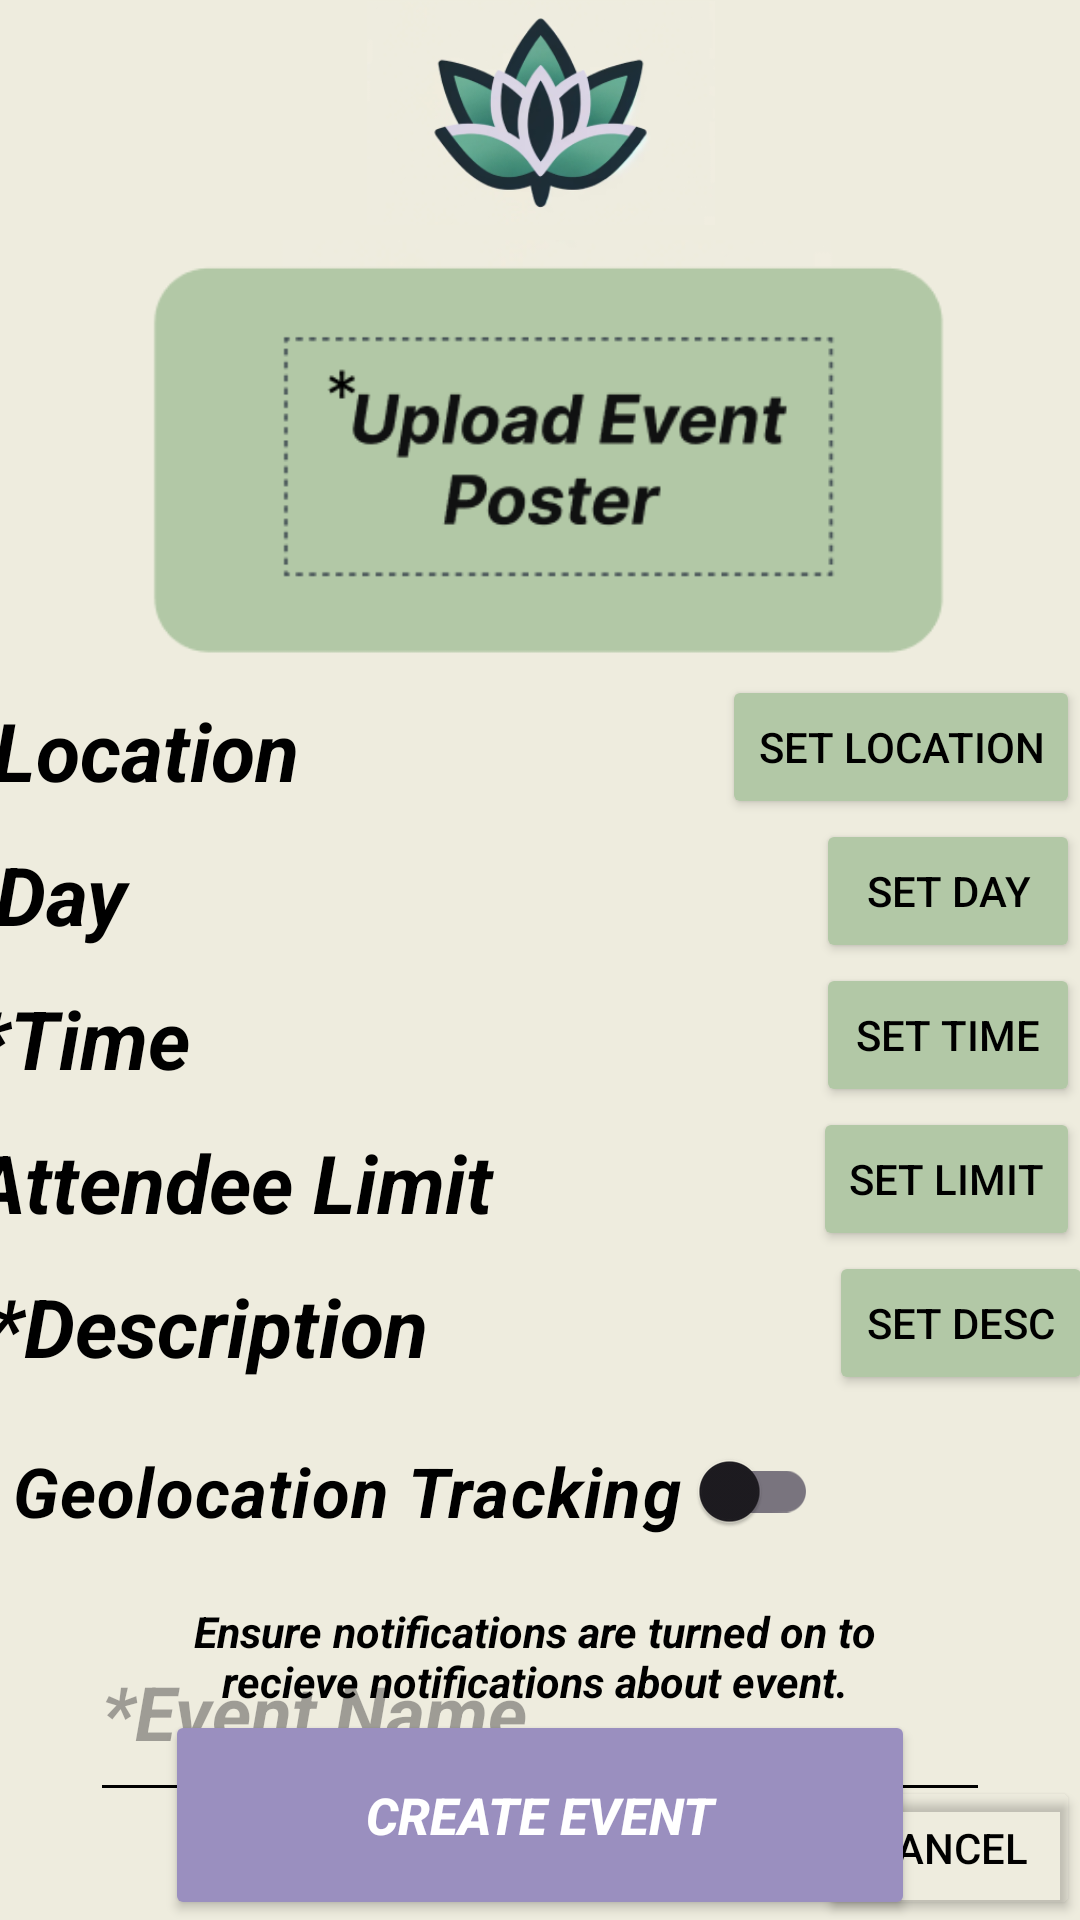

Here is an Android app screen rendered from its layout file. Give the layout XML and the strings, colors and styles it references.
<!-- AndroidManifest.xml: application theme Theme.MergeFault -->
<!-- res/layout/organizer_add_event_details.xml -->
<androidx.constraintlayout.widget.ConstraintLayout xmlns:android="http://schemas.android.com/apk/res/android"
    xmlns:app="http://schemas.android.com/apk/res-auto"
    xmlns:tools="http://schemas.android.com/tools"
    android:layout_width="match_parent"
    android:layout_height="match_parent"
    android:id="@+id/organizerAddEventDetails"
    android:background="#EEECDE">


    <ImageView
        android:id="@+id/logoImageView"
        android:layout_width="wrap_content"
        android:layout_height="75sp"
        android:src="@drawable/logo"
        android:clickable="true"
        app:layout_constraintEnd_toEndOf="parent"
        app:layout_constraintStart_toStartOf="parent"
        app:layout_constraintTop_toTopOf="parent" />


    <ImageView
        android:id="@+id/eventPosterImageView"
        android:layout_width="284dp"
        android:layout_height="150dp"
        android:clickable="true"
        android:src="@drawable/img"
        app:layout_constraintEnd_toEndOf="parent"
        app:layout_constraintStart_toStartOf="parent"
        app:layout_constraintTop_toBottomOf="@+id/logoImageView" />

    <Button
        android:id="@+id/cancelButton"
        android:layout_width="wrap_content"
        android:layout_height="wrap_content"
        android:backgroundTint="#00FFFFFF"
        android:text="Cancel"
        android:textColor="@color/black"
        android:textSize="14sp"
        app:layout_constraintBottom_toBottomOf="parent"
        app:layout_constraintEnd_toEndOf="parent" />


    <EditText
        android:id="@+id/eventNameEditText"
        android:layout_width="300sp"
        android:layout_height="70dp"
        android:layout_marginTop="12dp"
        android:autoSizeTextType="uniform"
        android:backgroundTint="@color/black"
        android:hint="*Event Name"
        android:textColor="@color/black"
        android:textSize="25sp"
        android:textStyle="bold|italic"
        app:layout_constraintEnd_toEndOf="parent"
        app:layout_constraintStart_toStartOf="parent"
        app:layout_constraintTop_toBottomOf="@+id/switch1" />


    <TextView
        android:id="@+id/locationText"
        android:layout_width="270dp"
        android:layout_height="36dp"
        android:layout_marginStart="4dp"
        android:layout_marginTop="7dp"
        android:layout_marginEnd="4dp"
        android:autoSizeTextType="uniform"
        android:backgroundTint="@color/black"
        android:text="*Location"
        android:textColor="@color/black"
        android:textSize="25sp"
        android:textStyle="bold|italic"
        app:layout_constraintEnd_toStartOf="@+id/locationSetButton"
        app:layout_constraintStart_toStartOf="parent"
        app:layout_constraintTop_toBottomOf="@+id/eventPosterImageView" />

    <TextView
        android:id="@+id/notifText"
        android:layout_width="270dp"
        android:layout_height="36dp"
        android:layout_marginEnd="4dp"
        android:autoSizeTextType="uniform"
        android:backgroundTint="@color/black"
        android:text="Ensure notifications are turned on to recieve notifications about event."
        android:textColor="@color/black"
        android:textSize="14sp"
        android:gravity="center"
        android:textStyle="bold|italic"
        app:layout_constraintBottom_toTopOf="@+id/createEventButton"
        app:layout_constraintEnd_toEndOf="parent"
        app:layout_constraintStart_toStartOf="parent" />

    <TextView
        android:id="@+id/dayText"
        android:layout_width="300dp"
        android:layout_height="36dp"
        android:layout_marginStart="4dp"
        android:layout_marginTop="12dp"
        android:layout_marginEnd="4dp"
        android:autoSizeTextType="uniform"
        android:backgroundTint="@color/black"
        android:text="*Day"
        android:textColor="@color/black"
        android:textSize="25sp"
        android:textStyle="bold|italic"
        app:layout_constraintEnd_toStartOf="@+id/datSetButton"
        app:layout_constraintStart_toStartOf="parent"
        app:layout_constraintTop_toBottomOf="@+id/locationText" />

    <TextView
        android:id="@+id/timeText"
        android:layout_width="290sp"
        android:layout_height="36dp"
        android:layout_marginStart="4dp"
        android:layout_marginTop="12dp"
        android:layout_marginEnd="4dp"
        android:autoSizeTextType="uniform"
        android:backgroundTint="@color/black"
        android:text="*Time"
        android:textColor="@color/black"
        android:textSize="25sp"
        android:textStyle="bold|italic"
        app:layout_constraintEnd_toStartOf="@+id/timeSetButton"
        app:layout_constraintStart_toStartOf="parent"
        app:layout_constraintTop_toBottomOf="@+id/dayText" />


    <TextView
        android:id="@+id/attendeeLimitText"
        android:layout_width="290sp"
        android:layout_height="36dp"
        android:layout_marginStart="4dp"
        android:layout_marginTop="12dp"
        android:layout_marginEnd="4dp"
        android:autoSizeTextType="uniform"
        android:backgroundTint="@color/black"
        android:text="Attendee Limit"
        android:textColor="@color/black"
        android:textSize="25sp"
        android:textStyle="bold|italic"
        app:layout_constraintEnd_toStartOf="@+id/attendeeLimitSetButton"
        app:layout_constraintStart_toStartOf="parent"
        app:layout_constraintTop_toBottomOf="@+id/timeText" />

    <TextView
        android:id="@+id/descriptionText"
        android:layout_width="285dp"
        android:layout_height="36dp"
        android:layout_marginStart="4dp"
        android:layout_marginTop="12dp"
        android:layout_marginEnd="4dp"
        android:autoSizeTextType="uniform"
        android:backgroundTint="@color/black"
        android:text="*Description"
        android:textColor="@color/black"
        android:textSize="25sp"
        android:textStyle="bold|italic"
        app:layout_constraintEnd_toStartOf="@+id/descriptionSetButton"
        app:layout_constraintStart_toStartOf="parent"
        app:layout_constraintTop_toBottomOf="@+id/attendeeLimitText" />

    <Button
        android:id="@+id/createEventButton"
        android:layout_width="250sp"
        android:layout_height="70sp"
        android:backgroundTint="#9A8FBF"
        android:text="Create Event"
        android:textColor="@color/white"
        android:textSize="17sp"
        android:textStyle="bold|italic"
        app:layout_constraintBottom_toBottomOf="parent"
        app:layout_constraintEnd_toEndOf="parent"
        app:layout_constraintStart_toStartOf="parent" />

    <Button
        android:id="@+id/datSetButton"
        android:layout_width="wrap_content"
        android:layout_height="wrap_content"
        android:backgroundTint="#B2C8A6"
        android:text="Set Day"
        android:textColor="@color/black"
        app:layout_constraintEnd_toEndOf="parent"
        app:layout_constraintTop_toBottomOf="@+id/locationSetButton" />

    <Button
        android:id="@+id/timeSetButton"
        android:layout_width="wrap_content"
        android:layout_height="wrap_content"
        android:backgroundTint="#B2C8A6"
        android:text="Set Time"
        android:textColor="@color/black"
        app:layout_constraintEnd_toEndOf="parent"
        app:layout_constraintTop_toBottomOf="@+id/datSetButton" />

    <Button
        android:id="@+id/attendeeLimitSetButton"
        android:layout_width="wrap_content"
        android:layout_height="wrap_content"
        android:backgroundTint="#B2C8A6"
        android:text="Set Limit"
        android:textColor="@color/black"
        app:layout_constraintEnd_toEndOf="parent"
        app:layout_constraintTop_toBottomOf="@+id/timeSetButton" />

    <Button
        android:id="@+id/descriptionSetButton"
        android:layout_width="wrap_content"
        android:layout_height="wrap_content"
        android:backgroundTint="#B2C8A6"
        android:text="Set Desc"
        android:textColor="@color/black"
        app:layout_constraintEnd_toEndOf="parent"
        app:layout_constraintStart_toEndOf="@+id/attendeeLimitText"
        app:layout_constraintTop_toBottomOf="@+id/attendeeLimitSetButton" />

    <Button
        android:id="@+id/locationSetButton"
        android:layout_width="wrap_content"
        android:layout_height="wrap_content"
        android:backgroundTint="#B2C8A6"
        android:text="Set Location"
        android:textColor="@color/black"
        app:layout_constraintEnd_toEndOf="parent"
        app:layout_constraintTop_toBottomOf="@+id/eventPosterImageView" />

    <androidx.appcompat.widget.SwitchCompat
        android:id="@+id/switch1"
        android:layout_width="wrap_content"
        android:layout_height="50sp"
        android:layout_marginStart="4dp"
        android:layout_marginTop="12dp"
        android:text="Geolocation Tracking "
        android:textColor="@color/black"
        android:textSize="23sp"
        android:textStyle="bold|italic"
        app:layout_constraintStart_toStartOf="parent"
        app:layout_constraintTop_toBottomOf="@+id/descriptionText" />


</androidx.constraintlayout.widget.ConstraintLayout>
<!-- resources referenced by this layout -->
<resources>
  <color name="black">#FF000000</color>
  <color name="white">#FFFFFFFF</color>
  <!-- drawable img: png bitmap (drawable, 8545 bytes) -->
  <!-- drawable logo: png bitmap (drawable, 46102 bytes) -->
  <style name="Theme.MergeFault" parent="Base.Theme.MergeFault" />
  <style name="Base.Theme.MergeFault" parent="Theme.Material3.DayNight.NoActionBar">
          
          
      </style>
</resources>
